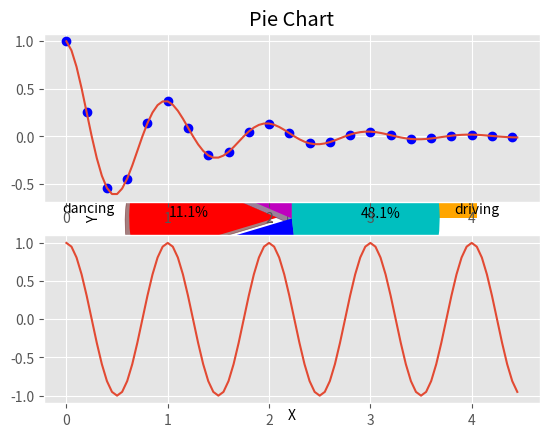

Python code for this plot:
from matplotlib import pyplot as plt



# Lets add title and labels

x=[1,5,10]

y=[11,15,6]

plt.plot(x,y)



plt.title("Graph")

plt.ylabel("Y axis")

plt.xlabel("X axis")

plt.show()
# Adding Style in our graph

from matplotlib import style

style.use("ggplot")

x=[1,5,10]

y=[11,16,8]



x1=[7,12,13]

y1=[7,15,8]



plt.plot(x,y,'g',label="one", linewidth=3)

plt.plot(x1,y1,'c',label="two",linewidth=3)



plt.title("Info")

plt.ylabel("Y axis")

plt.xlabel("X axis")

plt.legend()

plt.grid(True, color="k")

plt.show()
plt.bar([2,4,6,8,10,12],[1,3,5,7,9,11],label="1")

plt.bar([1,5,6,9,12,15],[2,6,8,10,1,16],label="2",color='orange')

plt.legend()

plt.xlabel("number")

plt.ylabel("height")

plt.title("info")

plt.show()
import warnings

warnings.filterwarnings("ignore")

population=[20,25,26,28,18,16,36,46,28,27,23,45,46,55,35,36]

bins=[0,10,20,30,40,50,60,70,80,90,100,110,120,130,140,150]

plt.hist(population,bins,histtype="bar",rwidth=0.5)

plt.xlabel("X")

plt.ylabel("Y")

plt.title("Histogram")

plt.legend()

plt.show()
x=[2,4,6,8,10,12,14,16]

y=[2,3,5,7,9,11,13,19]

plt.scatter(x,y,color="orange", s=35,marker="o")

plt.xlabel("X")

plt.ylabel("Y")

plt.title("Scatter Plot")

plt.legend()

plt.show()
slices=[5,3,6,13]

activities=[ "eating", "dancing","singing","driving"]

cols=["m","r","b","c"]

plt.pie(slices, labels=activities, colors=cols, startangle=90, shadow=True, explode=(0,0.1,0,0),autopct="%1.1f%%")

plt.title("Pie Chart")

plt.show()
import numpy as np

def f(n):

    return np.exp(-n)*np.cos(2*np.pi*n)

n1= np.arange(0.0,4.5,0.2)

n2= np.arange(0.0,4.5, 0.05)



plt.subplot(211)

plt.plot(n1, f(n1),"bo",n2, f(n2))



plt.subplot(212)

plt.plot(n2, np.cos(2*np.pi*n2))

plt.show()